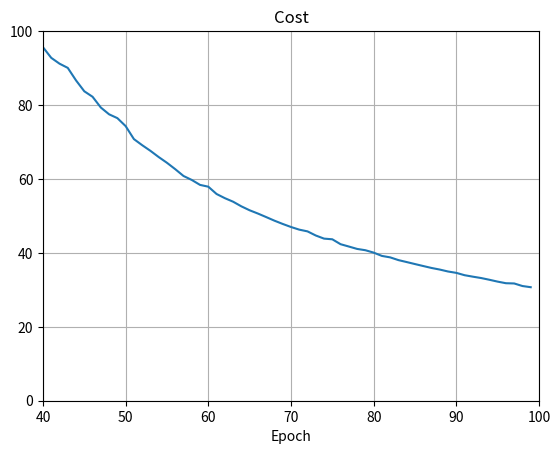
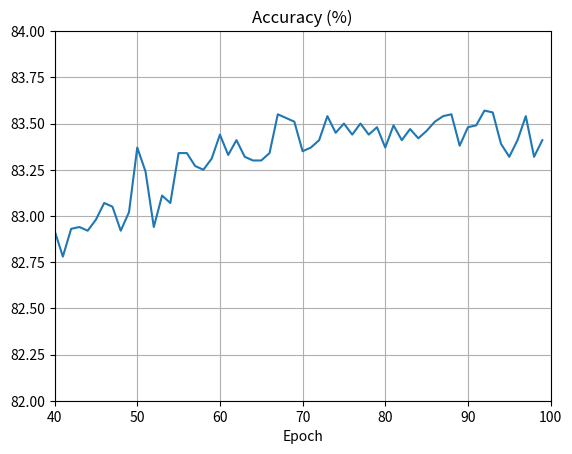

Source code (Python) for these figures, in order:
"""
overfitting
~~~~~~~~~~~

Plot graphs to illustrate the problem of overfitting.
"""

# Third-party libraries
import matplotlib.pyplot as plt
import numpy as np

epochs = np.arange(40, 100, 1)

# The cost and accuracy data is generated using network2.py
cost = [95.64940534, 92.77003957, 91.19426513, 90.05272327,
        86.65961805, 83.72109886, 82.23502042, 79.32343131,
        77.48936465, 76.45793827, 74.29915603, 70.78666687,
        69.14013225, 67.60759576, 65.92640537, 64.37140944,
        62.64708059, 60.8062498, 59.73079664, 58.39325199,
        57.90915805, 55.93226466, 54.80526382, 53.84637318,
        52.58869068, 51.52430656, 50.64235016, 49.68848763,
        48.71468605, 47.8280628, 47.00485029, 46.28861009,
        45.81707749, 44.70239253, 43.85854394, 43.67765765,
        42.34793966, 41.7182567, 41.07244276, 40.71782626,
        40.07246729, 39.17786677, 38.78476657, 38.04577764,
        37.51645259, 36.97442833, 36.44307367, 35.91951676,
        35.48611018, 34.96091884, 34.59400404, 33.96090448,
        33.56307762, 33.1954933, 32.72731425, 32.22339415,
        31.79197639, 31.72643205, 31.03274438, 30.71485425]

accuracy = [82.92, 82.78, 82.93, 82.94, 82.92,
            82.98, 83.07, 83.05, 82.92, 83.02,
            83.37, 83.24, 82.94, 83.11, 83.07,
            83.34, 83.34, 83.27, 83.25, 83.31,
            83.44, 83.33, 83.41, 83.32, 83.30,
            83.30, 83.34, 83.55, 83.53, 83.51,
            83.35, 83.37, 83.41, 83.54, 83.45,
            83.50, 83.44, 83.50, 83.44, 83.48,
            83.37, 83.49, 83.41, 83.47, 83.42,
            83.46, 83.51, 83.54, 83.55, 83.38,
            83.48, 83.49, 83.57, 83.56, 83.39,
            83.32, 83.41, 83.54, 83.32, 83.41]
            

#Plot the cost data
fig = plt.figure()
ax = fig.add_subplot(111)
ax.plot(epochs, cost)
ax.set_ylim([0, 100])
ax.set_xlim([40, 100])
ax.grid(True)
ax.set_xlabel('Epoch')
ax.set_title('Cost')
plt.show()

# Plot the accuracy data
fig = plt.figure()
ax = fig.add_subplot(111)
ax.plot(epochs, accuracy)
ax.set_ylim([82, 84])
ax.set_xlim([40, 100])
ax.grid(True)
ax.set_xlabel('Epoch')
ax.set_title('Accuracy (%)')
plt.show()
